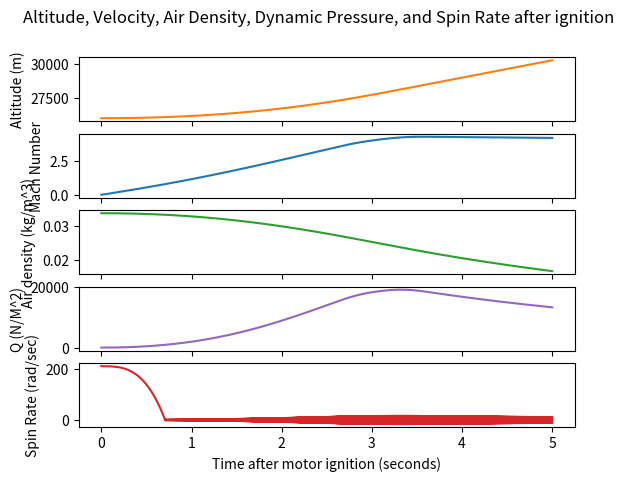

Recreate this plot in Python.
import numpy as np
import matplotlib.pyplot as plt
from scipy import optimize

# All in SI units
# m is mass of propellant, must add mass of total rocket including airframe and engine
#The following numbers are from the N5800 burn data

time = [0, 0.019, 0.049, 0.103, 0.384, 1.109, 1.569, 1.991, 2.622, 3.011, 3.192, 3.334, 3.423, 3.513, 3.581, 3.594]
thrust = [0, 6694.9, 6720.29, 6593.33, 6677.97, 6957.28, 6940.35, 6720.29, 6009.33, 3275.51, 2606.86, 1599.67, 1041.05, 389.337, 220.06, 0]
propellant_mass = [9.425, 9.39557, 9.30245, 9.13611, 8.27327, 5.98604, 4.5069, 3.17309, 1.31463, 0.478961, 0.232618, 0.0944131, 0.0400353, 0.0102497, 0.000661903, 0]

g = 9.8

# Dry mass "m"
m = 11
# coefficient of drag below, will need to calculate
Cd = 0.75

# Spin damping moment coefficient, will need to calculate
Clp = 0.5

# Actual reference area TBD, below is just approximate cross-sectional area of rockets in meters squared
ref_area = 0.008107319269
diameter = 0.5

# Moment of inertia about axis of symmetry (kg m^2)
momentOfInertiaX = .004

# Initial velocity (m/s) (Must initialize with nonzero value, or division by zero with omega update)
starting_velocity = 1

# Angular velocity in rad/second about axis of rocket symmetry
omega_0 = 210
starting_altitude = 26000

# Can adjust interval number
num_of_intervals = 3000
time_approx_curve = np.linspace(0, 5, num=num_of_intervals)
time_interval = time_approx_curve[1] - time_approx_curve[0]

# Creates thrust array
thrust_approx_curve = np.zeros(num_of_intervals)
for i in range(num_of_intervals):
    thrust_approx_curve[i] = np.interp(time_approx_curve[i], time, thrust)

# Creates total mass array
airframe_and_engine_mass = m * np.ones(16)
mass = np.zeros(16)
for i in range(16):
    mass[i] = airframe_and_engine_mass[i] + propellant_mass[i]

mass_approx_curve = np.zeros(num_of_intervals)
for i in range(num_of_intervals):
    mass_approx_curve[i] = np.interp(time_approx_curve[i], time, mass)

def air_density(altitude):
    air_density_in_kg_cubic_meters = (2.488*(((.00299*altitude-131.21)+273.1)/216.6)**(-11.388))/(.2869*((.00299*altitude-131.21)+273.1))
    return air_density_in_kg_cubic_meters

velocity_curve = np.zeros(num_of_intervals)
omega_curve = np.zeros(num_of_intervals)
air_density_curve = np.zeros(num_of_intervals)
altitude_curve = np.zeros(num_of_intervals)
altitude = starting_altitude

V = starting_velocity
omega = omega_0
for i in range(num_of_intervals):
    velocity_curve[i] = V
    omega_curve[i] = omega
    air_density_curve[i] = air_density(altitude)
    altitude_curve[i] = altitude
    thrust = thrust_approx_curve[i]

    # Update drag force
    drag = 0.5 * air_density_curve[i] * (V ** 2.0) * Cd * ref_area

    # Update gravitational force
    Fg = mass_approx_curve[i]*g

    # Net force is thrust minus drag minus gravitational force
    F = thrust - drag - Fg

    # Acceleration is net force over mass
    A = F / mass_approx_curve[i]

    altitude = altitude + (V * time_interval) + (0.5 * A * (time_interval ** 2.0))

    # Update velocity
    # velocity = v0 + A * delta t
    V = V + A * time_interval

    # Update spin rate omega based on spin damping moment
    # omega = omega - torque / moment of inertia * delta t
    if omega > 0:
        omega = omega-0.5*(air_density_curve[i]*V**2 + ref_area * diameter * (omega * diameter/ V) * Clp / momentOfInertiaX) * time_interval
    else: 
        omega = omega+0.5*(air_density_curve[i]*V**2 + ref_area * diameter * (omega * diameter/ V) * Clp / momentOfInertiaX) * time_interval


    
# Set up Pyplot figure with subplots for altitude, velocity, air density, dynamic pressure, spin rate
fig, axs= plt.subplots(5)
fig.suptitle('Altitude, Velocity, Air Density, Dynamic Pressure, and Spin Rate after ignition')
plt.xlabel("Time after motor ignition (seconds)")

# Plot altitude
axs[0].plot(time_approx_curve, altitude_curve,'tab:orange')
axs[0].set(ylabel='Altitude (m)')

# Plot normalized velocity curve with approximate Speed of Sound at 30km, ie Mach Number
axs[1].plot(time_approx_curve, velocity_curve/300)
axs[1].set(ylabel='Mach Number')

# Plot air density
axs[2].plot(time_approx_curve, air_density_curve, 'tab:green')
axs[2].set(ylabel='Air density (kg/m^3)')

# Plot dynamic pressure
axs[3].plot(time_approx_curve, .5*air_density_curve*velocity_curve**2, 'tab:purple')
axs[3].set(ylabel= 'Q (N/M^2)')

# Plot spin rate
axs[4].plot(time_approx_curve, omega_curve, 'tab:red')
axs[4].set(ylabel = 'Spin Rate (rad/sec)')

for ax in axs.flat:
    ax.label_outer()
plt.show() 
